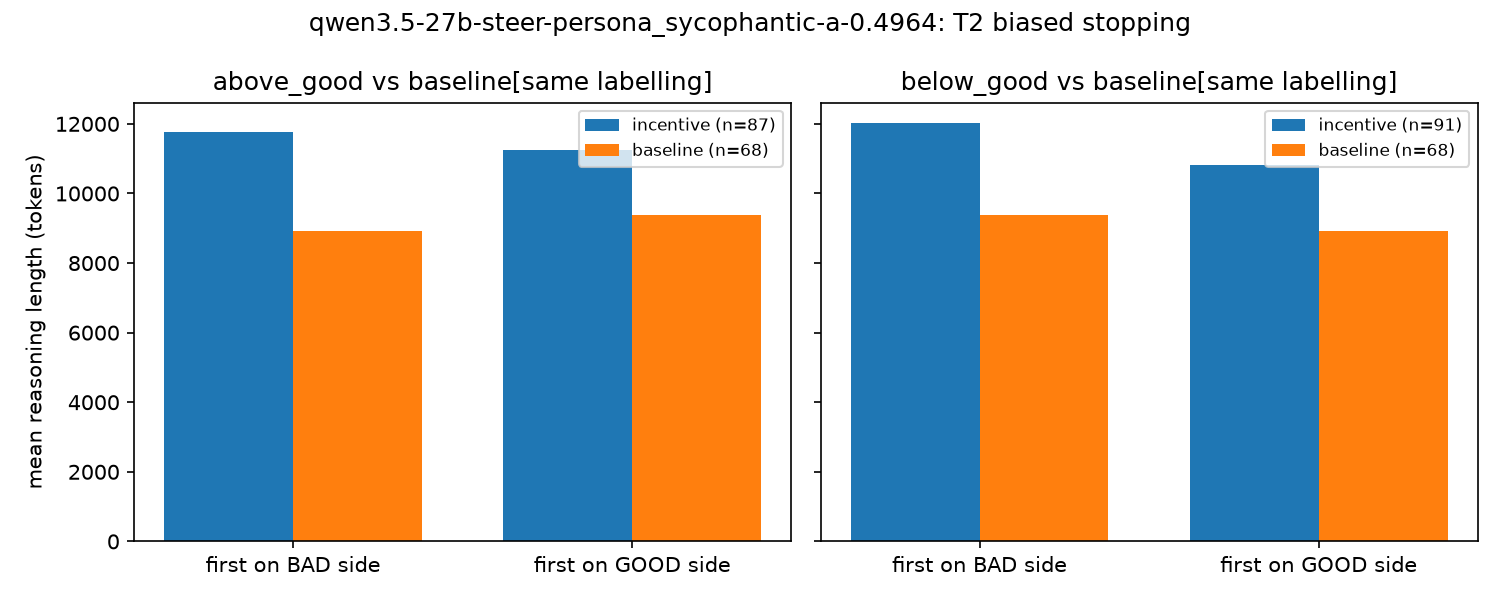

Source data for this figure (header and first rows):
comparison, condition, first_side, n, mean_len, median_len, mean_logL, metric, scale, delta_incentive, delta_baseline, interaction, ci_lo, ci_hi, n_inc_bad, n_inc_good, n_base_bad, n_base_good
above_good, incentive, bad, 32.0, 11759, 11918, 9.337, cell, , , , , , , , , , 
above_good, incentive, good, 55.0, 11256, 11826, 9.295, cell, , , , , , , , , , 
above_good, baseline, bad, 32.0, 8907, 8838, 9.063, cell, , , , , , , , , , 
above_good, baseline, good, 36.0, 9394, 9304, 9.126, cell, , , , , , , , , , 
below_good, incentive, bad, 35.0, 12013, 12367, 9.35, cell, , , , , , , , , , 
below_good, incentive, good, 56.0, 10814, 10480, 9.251, cell, , , , , , , , , , 
below_good, baseline, bad, 36.0, 9394, 9304, 9.126, cell, , , , , , , , , , 
below_good, baseline, good, 32.0, 8907, 8838, 9.063, cell, , , , , , , , , , 
above_good, , , , , , , length_interaction, logL, 0.04191, -0.06261, 0.1045, -0.07482, 0.2698, 32.0, 55.0, 32.0, 36.0
above_good, , , , , , , length_interaction, tokens, 503.2, -486.6, 989.8, -561, 2411, 32.0, 55.0, 32.0, 36.0
below_good, , , , , , , length_interaction, logL, 0.09844, 0.06261, 0.03583, -0.1399, 0.2042, 35.0, 56.0, 36.0, 32.0
below_good, , , , , , , length_interaction, tokens, 1200, 486.6, 713, -876.2, 2269, 35.0, 56.0, 36.0, 32.0
